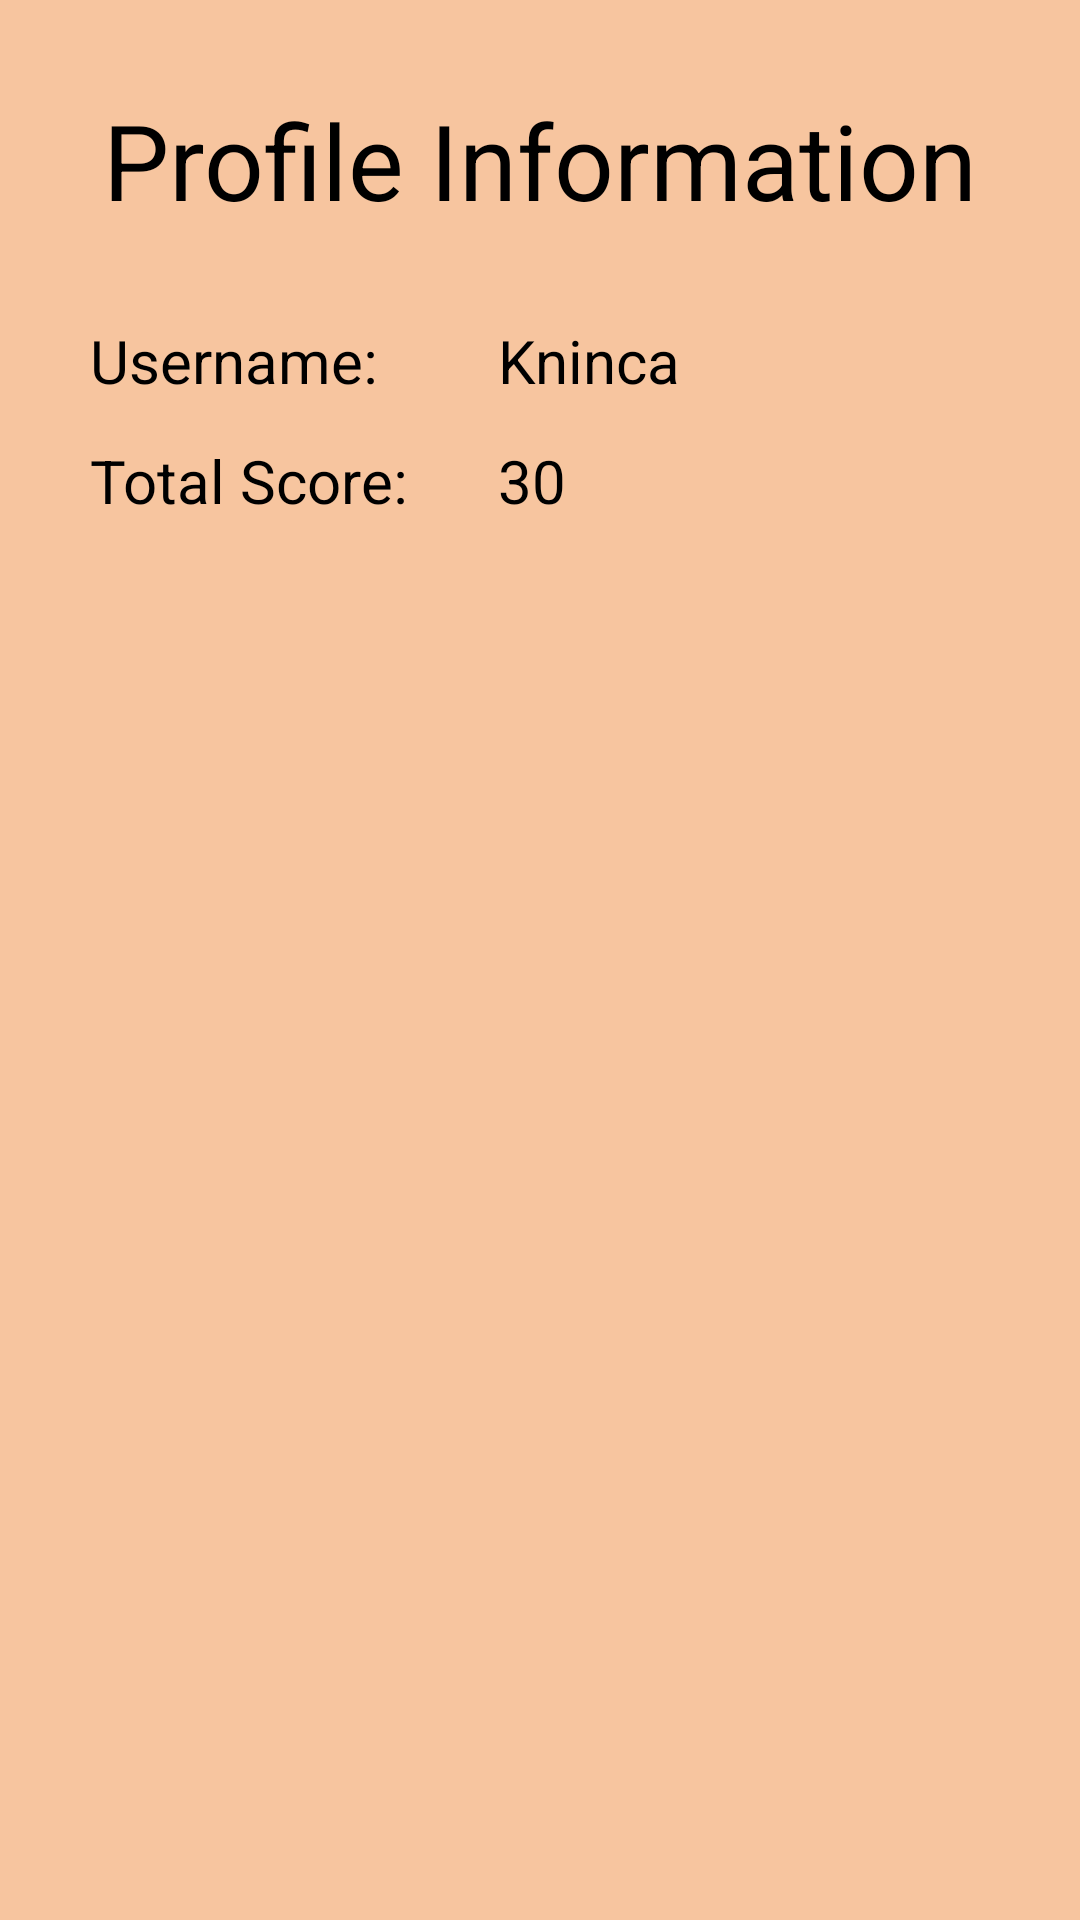

Android layout source for this screen:
<!-- AndroidManifest.xml: application theme Theme.Kekka -->
<!-- res/layout/fragment_user_profile.xml -->
<?xml version="1.0" encoding="utf-8"?>
<androidx.appcompat.widget.LinearLayoutCompat xmlns:android="http://schemas.android.com/apk/res/android"
    xmlns:tools="http://schemas.android.com/tools"
    android:layout_width="match_parent"
    android:layout_height="match_parent"
    android:background="@color/peach"
    android:orientation="vertical"
    tools:context=".presentation.screen.profile.UserProfileFragment">

    <androidx.appcompat.widget.AppCompatTextView
        android:layout_width="wrap_content"
        android:layout_height="wrap_content"
        android:layout_gravity="center_horizontal"
        android:layout_marginTop="30dp"
        android:text="@string/profile_information"
        android:textColor="@color/black"
        android:textSize="35sp" />

    <androidx.appcompat.widget.LinearLayoutCompat
        android:layout_width="match_parent"
        android:layout_height="wrap_content"
        android:layout_marginTop="30dp">

        <androidx.appcompat.widget.LinearLayoutCompat
            android:layout_width="wrap_content"
            android:layout_height="wrap_content"
            android:orientation="vertical">

            <androidx.appcompat.widget.AppCompatTextView
                android:id="@+id/tvUsername"
                android:layout_width="wrap_content"
                android:layout_height="40dp"
                android:layout_marginStart="30dp"
                android:text="@string/username"
                android:textColor="@color/black"
                android:textSize="20sp" />

            <androidx.appcompat.widget.AppCompatTextView
                android:id="@+id/tvTotalScore"
                android:layout_width="wrap_content"
                android:layout_height="40dp"
                android:layout_marginStart="30dp"
                android:text="@string/total_score"
                android:textColor="@color/black"
                android:textSize="20sp" />

        </androidx.appcompat.widget.LinearLayoutCompat>

        <androidx.appcompat.widget.LinearLayoutCompat
            android:layout_width="match_parent"
            android:layout_height="wrap_content"
            android:orientation="vertical">

            <androidx.appcompat.widget.AppCompatTextView
                android:id="@+id/Username"
                android:layout_width="wrap_content"
                android:layout_height="40dp"
                android:layout_marginStart="30dp"
                android:text="Kninca"
                android:textColor="@color/black"
                android:textSize="20sp" />

            <androidx.appcompat.widget.AppCompatTextView
                android:id="@+id/TotalScore"
                android:layout_width="wrap_content"
                android:layout_height="40dp"
                android:layout_marginStart="30dp"
                android:text="30"
                android:textColor="@color/black"
                android:textSize="20sp" />

        </androidx.appcompat.widget.LinearLayoutCompat>

    </androidx.appcompat.widget.LinearLayoutCompat>

    

</androidx.appcompat.widget.LinearLayoutCompat>
<!-- resources referenced by this layout -->
<resources>
  <color name="black">#FF000000</color>
  <color name="peach">#f7c59f</color>
  <string name="profile_information">Profile Information</string>
  <string name="total_score">Total Score:</string>
  <string name="username">Username:</string>
  <style name="Theme.Kekka" parent="Base.Theme.Kekka" />
  <style name="Base.Theme.Kekka" parent="Theme.Material3.DayNight.NoActionBar">
          
          
      </style>
</resources>
